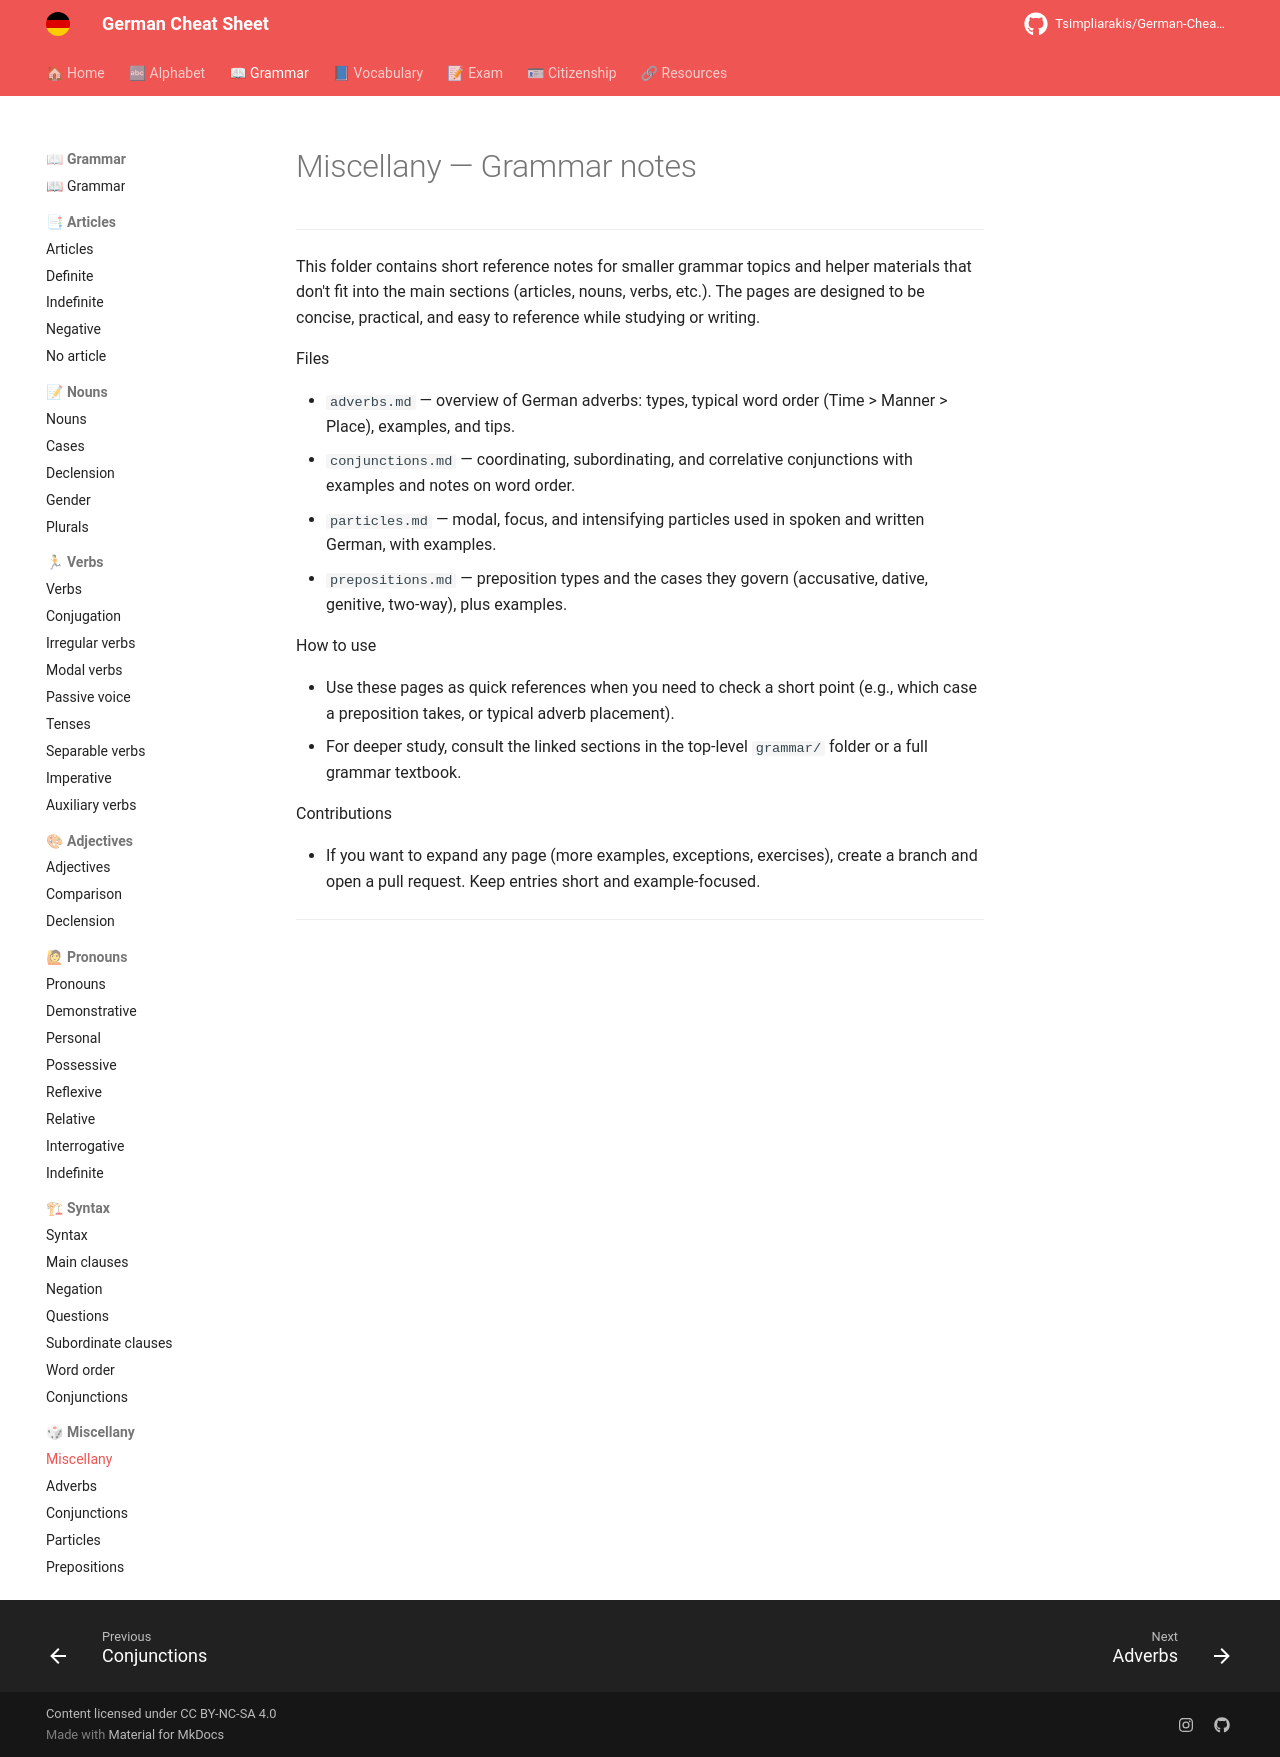

repository: Tsimpliarakis/German-Cheat-Sheet · page: grammar/miscellany/index.html · generator: mkdocs

# Miscellany — Grammar notes

This folder contains short reference notes for smaller grammar topics and helper materials that don't fit into the main sections (articles, nouns, verbs, etc.). The pages are designed to be concise, practical, and easy to reference while studying or writing.

Files

- `adverbs.md` — overview of German adverbs: types, typical word order (Time > Manner > Place), examples, and tips.
- `conjunctions.md` — coordinating, subordinating, and correlative conjunctions with examples and notes on word order.
- `particles.md` — modal, focus, and intensifying particles used in spoken and written German, with examples.
- `prepositions.md` — preposition types and the cases they govern (accusative, dative, genitive, two-way), plus examples.

How to use

- Use these pages as quick references when you need to check a short point (e.g., which case a preposition takes, or typical adverb placement).
- For deeper study, consult the linked sections in the top-level `grammar/` folder or a full grammar textbook.

Contributions

- If you want to expand any page (more examples, exceptions, exercises), create a branch and open a pull request. Keep entries short and example-focused.
